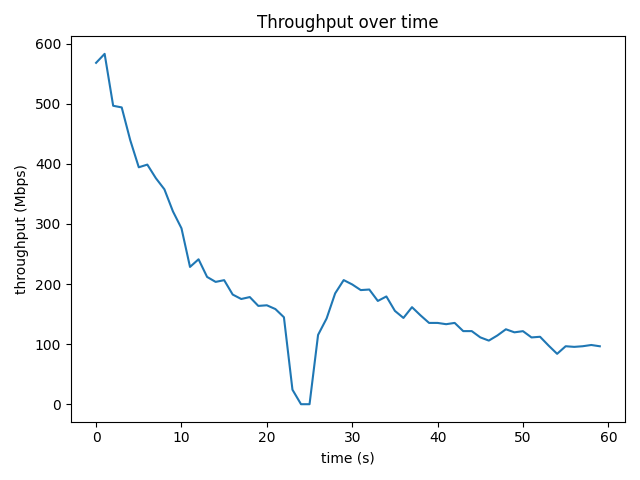

Data behind this chart, as committed beside it:
time_s, throughput_mbps, retrans
0, 568.1, 0
1, 583, 113
2, 496.7, 0
3.001, 493.9, 0
4.001, 439.4, 121
5.001, 394.3, 0
6.001, 398.7, 0
7, 376.1, 0
8.001, 357.6, 17
9.001, 320.9, 0
10, 292.7, 31
11, 228.4, 0
12, 241.2, 0
13, 211.8, 0
14, 203.6, 0
15, 206.4, 0
16, 182.5, 0
17, 175.1, 0
18, 178.3, 0
19, 163.6, 26
20, 164.6, 0
21, 158.3, 1
22, 144.7, 0
23, 24.11, 1
24, 0.0, 0
25, 0.0, 0
26, 115.3, 326
27, 142.7, 0
28, 184.4, 0
29, 206.5, 0
30, 199.3, 0
31, 189.9, 52
32, 190.8, 0
33, 171.8, 0
34, 179.3, 23
35, 155.3, 0
36, 143.6, 0
37, 161.5, 0
38, 147.8, 22
39, 135.3, 0
40, 135.3, 0
41, 133.1, 0
42, 135.3, 0
43, 121.6, 0
44, 121.6, 0
45, 111.2, 0
46, 105.8, 165
47, 114.4, 0
48, 124.7, 0
49, 119.6, 0
50, 121.6, 22
51, 111.1, 0
52, 112.2, 0
53, 97.57, 14
54, 83.84, 0
55, 96.47, 0
56, 95.42, 0
57, 96.47, 0
58, 98.55, 6
59, 96.4, 0
